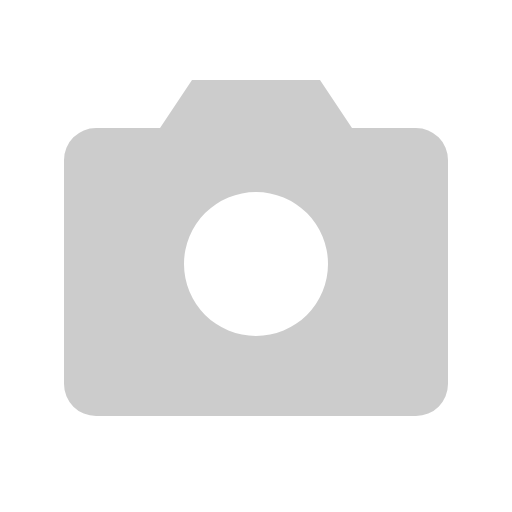
t = 0.00 s
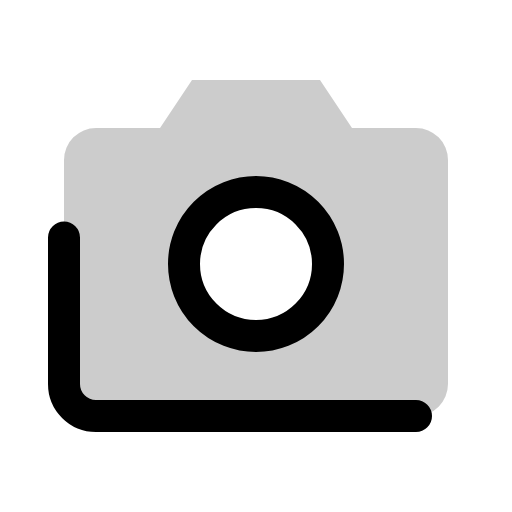
t = 0.38 s
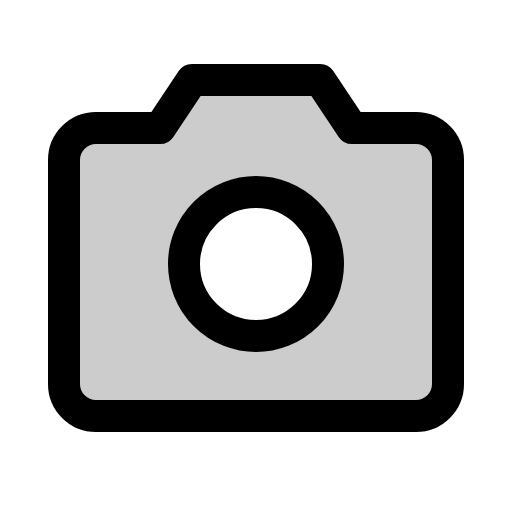
t = 1.13 s
t = 1.50 s: frame unchanged from t = 1.13 s, image omitted
t = 1.88 s: frame unchanged from t = 1.13 s, image omitted
t = 2.63 s: frame unchanged from t = 1.13 s, image omitted

The animated SVG that drew these frames (rendered in a browser with its animation timeline set to each time). Animation: 1 CSS @keyframes rule; one cycle of 3.00 s, repeats indefinitely.

<svg xmlns="http://www.w3.org/2000/svg" viewBox="0 0 256 256">
  <style>
    .draw-line {
      stroke-dasharray: 2000;
      stroke-dashoffset: 0;
    }
    svg:hover .draw-line {
      animation: phosphor-draw-in 3s ease-in-out infinite alternate;
    }
    @keyframes phosphor-draw-in {
      0%   { stroke-dashoffset: 2000; }
      50%  { stroke-dashoffset: 0; }
      100% { stroke-dashoffset: 0; }
    }
  </style><rect width="256" height="256" fill="none"/><path d="M208,64H176L160,40H96L80,64H48A16,16,0,0,0,32,80V192a16,16,0,0,0,16,16H208a16,16,0,0,0,16-16V80A16,16,0,0,0,208,64ZM128,168a36,36,0,1,1,36-36A36,36,0,0,1,128,168Z" opacity="0.2"/><path d="M208,208H48a16,16,0,0,1-16-16V80A16,16,0,0,1,48,64H80L96,40h64l16,24h32a16,16,0,0,1,16,16V192A16,16,0,0,1,208,208Z" fill="none" stroke="currentColor" stroke-linecap="round" stroke-linejoin="round" stroke-width="16" class="draw-line"/><circle cx="128" cy="132" r="36" fill="none" stroke="currentColor" stroke-linecap="round" stroke-linejoin="round" stroke-width="16" class="draw-line"/></svg>
